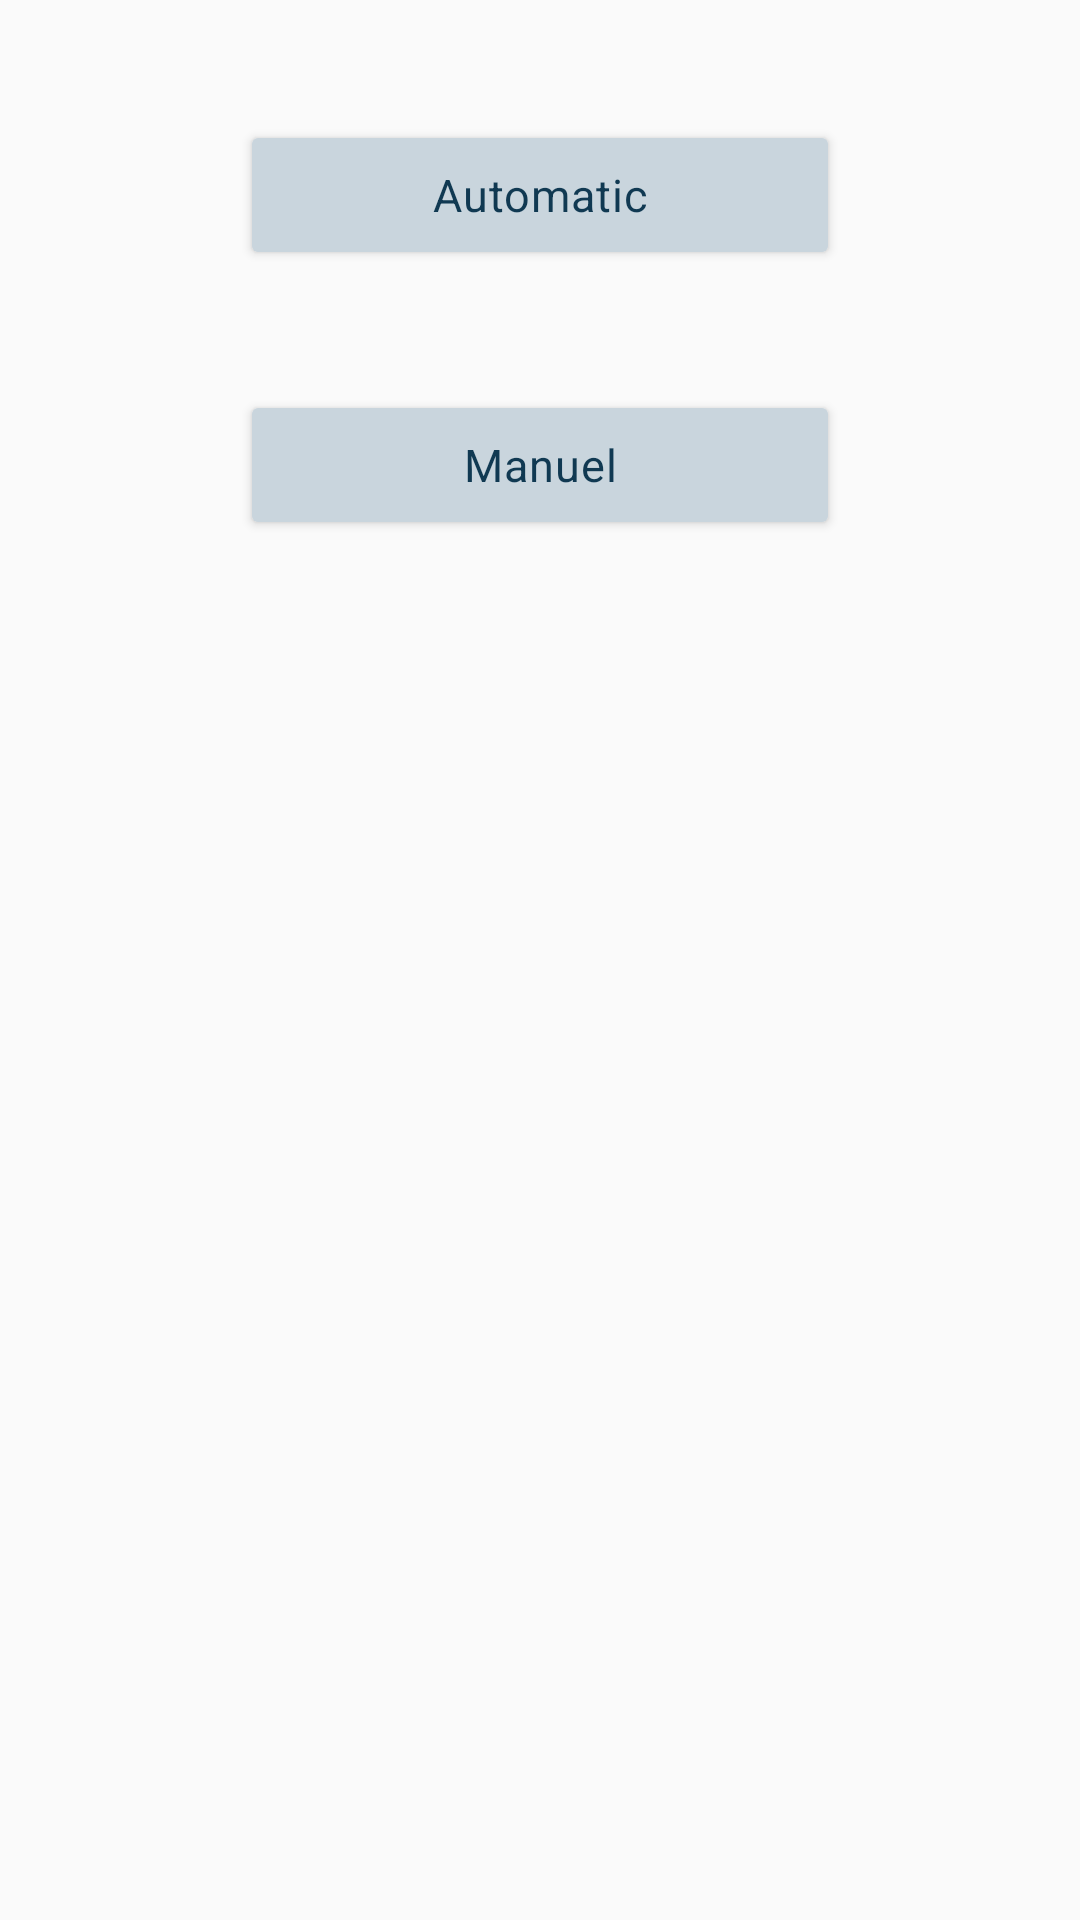

Produce the Android XML layout that renders to this screen, including the resource entries it uses.
<!-- AndroidManifest.xml: application theme AppTheme -->
<!-- res/layout/automatic_activity.xml -->
<?xml version="1.0" encoding="utf-8"?>
<LinearLayout
    xmlns:android="http://schemas.android.com/apk/res/android"
    xmlns:app="http://schemas.android.com/apk/res-auto"
    xmlns:tools="http://schemas.android.com/tools"
    android:layout_width="match_parent"
    android:layout_height="wrap_content"
    android:layout_gravity="center"
    android:orientation="vertical">

    <Button
        android:id="@+id/automatic"
        style="@style/Widget.App.ShapeableButton"
        android:layout_width="200dp"
        android:layout_height="50dp"
        android:layout_gravity="center"
        android:layout_marginTop="40dp"
        android:backgroundTint="@color/colorBright"
        android:letterSpacing="0.02"
        android:text="Automatic"
        android:textColor="@color/colorPrimary"
        android:textSize="15sp"
        app:fontFamily="@font/ubuntu" />

    <Button
        android:id="@+id/manuel"
        style="@style/Widget.App.ShapeableButton"
        android:layout_width="200dp"
        android:layout_height="50dp"
        android:layout_gravity="center"
        android:layout_marginTop="40dp"
        android:backgroundTint="@color/colorBright"
        android:letterSpacing="0.02"
        android:text="Manuel"
        android:textColor="@color/colorPrimary"
        android:textSize="15sp"
        app:fontFamily="@font/ubuntu" />

</LinearLayout>
<!-- resources referenced by this layout -->
<resources>
  <color name="colorBright">#C9D5DD</color>
  <color name="colorPrimary">#103952</color>
  <style name="Widget.App.ShapeableButton" parent="Widget.MaterialComponents.ShapeableImageView">
          <item name="shapeAppearanceOverlay">
              @style/ShapeAppearanceOverlay.App.CornerSize20Percent
          </item>
          <item name="strokeWidth"> 1dp </item>
      </style>
  <style name="AppTheme" parent="Theme.AppCompat.Light.NoActionBar">
          
          <item name="colorPrimary">@color/colorPrimary</item>
          <item name="colorPrimaryDark">@color/colorPrimaryDark</item>
          <item name="colorAccent">@color/colorAccent</item>
      </style>
  <color name="colorPrimaryDark">#577689</color>
  <color name="colorAccent">#103952</color>
</resources>
